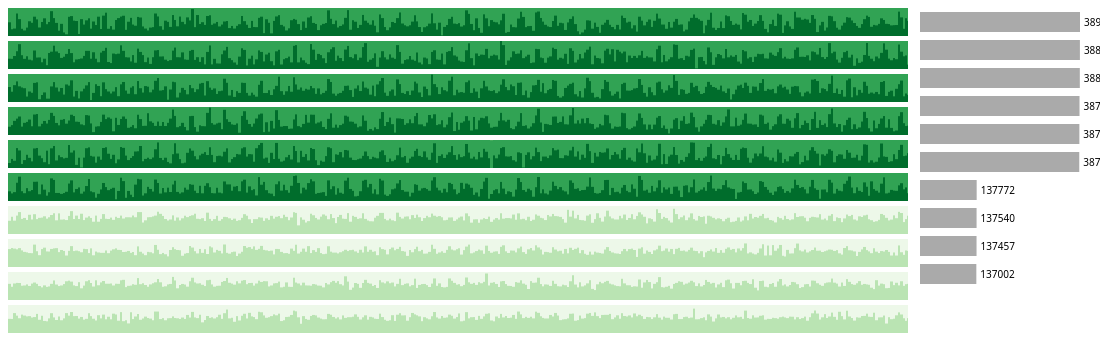
D3 v7 page, settled after 480 driven frames (8 s of simulated time); the page loaded 1 data file(s).


    (async function () {

      const width = 900;
      const step = 28;

      const schemeMap = {
        Greens: d3.schemeGreens,
        Blues: d3.schemeBlues,
        Oranges: d3.schemeOranges,
        Reds: d3.schemeReds,
        Purples: d3.schemePurples,
        Greys: d3.schemeGreys
      };

      const raw = await fetch("./top10_daily.json").then(r => r.json());

      const dates = raw.dates.map(d => new Date(d));
      const series = raw.series;

      const start = document.getElementById("start");
      const end = document.getElementById("end");
      const bandsSlider = document.getElementById("bands");
      const bandsVal = document.getElementById("bandsVal");
      const schemeSel = document.getElementById("scheme");
      const rangeLabel = document.getElementById("rangeLabel");

      start.min = 0;
      start.max = dates.length - 2;
      start.value = 0;

      end.min = 1;
      end.max = dates.length - 1;
      end.value = dates.length - 1;

      const tooltip = document.getElementById("tooltip");

      function windowed() {
        const s = +start.value;
        const e = +end.value;

        return series.map(s0 => {
          let total = 0;
          for (let i = s; i <= e; i++) total += s0.values[i];
          return {
            sku: s0.sku,
            name: s0.name,
            values: s0.values.slice(s, e + 1),
            total
          };
        })
        .sort((a,b) => b.total - a.total)
        .slice(0, 10);
      }

      function render() {

        bandsVal.textContent = bandsSlider.value;

        const s = +start.value;
        const e = +end.value;

        rangeLabel.textContent =
          dates[s].toISOString().slice(0,10) +
          " → " +
          dates[e].toISOString().slice(0,10);

        const data = windowed();

        document.getElementById("labels").innerHTML = "";
        document.getElementById("horizon").innerHTML = "";
        document.getElementById("bars").innerHTML = "";

        const maxV = d3.max(data, d => d3.max(d.values));
        const maxTotal = d3.max(data, d => d.total);

        data.forEach((d, i) => {
          const div = document.createElement("div");
          div.className = "row";
          div.textContent = `${i+1}. ${d.sku} ${d.name}`;
          document.getElementById("labels").appendChild(div);
        });

        data.forEach((d, i) => {
          const canvas = document.createElement("canvas");
          canvas.width = width;
          canvas.height = step;

          canvas.onmousemove = ev => {
            const rect = canvas.getBoundingClientRect();
            const x = ev.clientX - rect.left;
            const idx = Math.floor(x / width * d.values.length);
            const date = dates[s + idx];
            tooltip.style.display = "block";
            tooltip.style.left = ev.pageX + 10 + "px";
            tooltip.style.top = ev.pageY + 10 + "px";
            tooltip.textContent =
              date.toISOString().slice(0,10) + " : " + d.values[idx];
          };

          canvas.onmouseleave = () => tooltip.style.display = "none";

          const ctx = canvas.getContext("2d");
          const bands = +bandsSlider.value;
          const scheme = schemeMap[schemeSel.value];
          const color = i => scheme[Math.max(3, bands)][i + Math.max(0, 3 - bands)];

          ctx.clearRect(0,0,width,step);

          for (let b = 0; b < bands; b++) {
            ctx.fillStyle = color(b);
            for (let px = 0; px < width; px++) {
              const j = Math.floor(px / (width-1) * (d.values.length-1));
              const v = maxV === 0 ? 0 : d.values[j] / maxV;
              const bandV = Math.max(0, Math.min(1, v * bands - b));
              const h = bandV * step;
              if (h > 0) ctx.fillRect(px, step - h, 1, h);
            }
          }

          document.getElementById("horizon").appendChild(canvas);
        });

        const x = d3.scaleLinear()
          .domain([0, maxTotal])
          .range([0, 160]);

        const svg = d3.select("#bars")
          .append("svg")
          .attr("width", 180)
          .attr("height", data.length * step);

        svg.selectAll("rect")
          .data(data)
          .join("rect")
          .attr("y", (d,i) => i * step + 4)
          .attr("height", step - 8)
          .attr("width", d => x(d.total))
          .attr("fill", "#aaa");

        svg.selectAll("text")
          .data(data)
          .join("text")
          .attr("x", d => x(d.total) + 4)
          .attr("y", (d,i) => i * step + step/2)
          .attr("dy", "0.35em")
          .style("font-size", "10px")
          .text(d => d.total);
      }

      start.oninput = () => {
        if (+start.value >= +end.value) start.value = +end.value - 1;
        render();
      };

      end.oninput = () => {
        if (+end.value <= +start.value) end.value = +start.value + 1;
        render();
      };

      bandsSlider.oninput = render;
      schemeSel.onchange = render;

      render();

    })();


### data: top10_daily.json
{
 "dates": [
  "2025-01-01",
  "2025-01-02",
  "2025-01-03",
  "2025-01-04",
  "2025-01-05",
  "2025-01-06",
  "2025-01-07",
  "2025-01-08",
  "... 357 more items"
 ],
 "series": [
  {
   "rank": 1,
   "sku": 42358001,
   "name": "2.00% Milk",
   "values": [
    1070,
    1011,
    1017,
    1145,
    1097,
    1015,
    1001,
    1025,
    "... 357 more items"
   ]
  },
  {
   "rank": 2,
   "sku": 42357001,
   "name": "2.00% Milk",
   "values": [
    1041,
    1040,
    1064,
    1105,
    1165,
    1071,
    1040,
    1062,
    "... 357 more items"
   ]
  },
  {
   "rank": 3,
   "sku": 42360001,
   "name": "Whole Milk Milk",
   "values": [
    1081,
    1041,
    1097,
    1129,
    1087,
    1077,
    1071,
    1000,
    "... 357 more items"
   ]
  },
  {
   "rank": 4,
   "sku": 42355001,
   "name": "1.00% Milk",
   "values": [
    1024,
    1038,
    1074,
    1093,
    1111,
    1025,
    1057,
    1065,
    "... 357 more items"
   ]
  },
  {
   "rank": 5,
   "sku": 42359001,
   "name": "Whole Milk Milk",
   "values": [
    996,
    1031,
    1015,
    1123,
    1103,
    988,
    1021,
    1066,
    "... 357 more items"
   ]
  },
  {
   "rank": 6,
   "sku": 42356001,
   "name": "1.00% Milk",
   "values": [
    1036,
    1018,
    1029,
    1109,
    1161,
    1037,
    1020,
    1063,
    "... 357 more items"
   ]
  },
  {
   "rank": 7,
   "sku": 42313001,
   "name": "Jelly Grape",
   "values": [
    351,
    385,
    352,
    395,
    425,
    367,
    375,
    358,
    "... 357 more items"
   ]
  },
  {
   "rank": 8,
   "sku": 42311001,
   "name": "Jam Grape",
   "values": [
    391,
    400,
    395,
    389,
    399,
    380,
    367,
    363,
    "... 357 more items"
   ]
  },
  "... 2 more items"
 ]
}